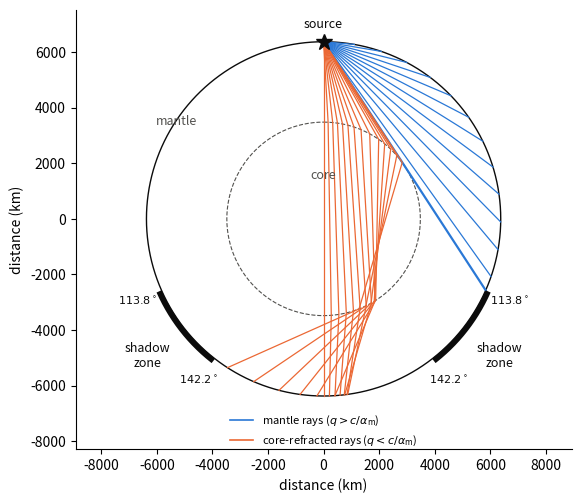

Source code (Python): (Note: this script raises an exception after producing the figure.)
"""Ray fan for the two-layer earth model of Example 5 (examples/examples6.tex).

Homogeneous mantle (alpha_m = 13 km/s) above a homogeneous core (radius 3480 km,
alpha_c = 8 km/s). All ray paths are straight-line segments. Saves
examples/figures_ex/ex6_shadow_zone.png.
"""
import os
import numpy as np
import matplotlib
matplotlib.use("Agg")
import matplotlib.pyplot as plt

b, c, am, ac = 6371.0, 3480.0, 13.0, 8.0
q1 = c / am

MANTLE = "#2a78d6"   # categorical slot 1 (blue)
CORE = "#eb6834"     # categorical slot 2 (orange)
INK = "#0b0b0b"
GREY = "#52514e"


def xy(r, delta):
    """Cartesian position (source at the top of the circle, delta measured clockwise)."""
    return r * np.sin(delta), r * np.cos(delta)


def mantle_ray(q):
    D = 2 * np.arccos(am * q / b)
    return [xy(b, 0.0), xy(b, D)]


def core_ray(q):
    Dm = np.arccos(am * q / b) - np.arccos(am * q / c)
    Dc = 2 * np.arccos(ac * q / c)
    return [xy(b, 0.0), xy(c, Dm), xy(c, Dm + Dc), xy(b, 2 * Dm + Dc)]


fig, ax = plt.subplots(figsize=(6.4, 6.4), dpi=200)
fig.patch.set_facecolor("white")
ax.set_facecolor("white")

th = np.linspace(0, 2 * np.pi, 721)
ax.plot(b * np.sin(th), b * np.cos(th), color=INK, lw=1.0)
ax.plot(c * np.sin(th), c * np.cos(th), color=GREY, lw=0.8, ls="--")

# Mantle rays: equally spaced in epicentral angle up to the grazing ray.
for D in np.radians(np.arange(10, 114, 9)):
    q = (b / am) * np.cos(D / 2)
    P = mantle_ray(q)
    ax.plot(*zip(*P), color=MANTLE, lw=0.9)
Pg = mantle_ray(q1 * (1 - 1e-9))
ax.plot(*zip(*Pg), color=MANTLE, lw=1.6)

# Core rays: from just below the grazing parameter down to the vertical ray.
for q in np.concatenate([q1 * np.array([0.999, 0.99, 0.97, 0.94, 0.9]),
                         np.linspace(0.82 * q1, 0.0, 9)]):
    P = core_ray(q)
    ax.plot(*zip(*P), color=CORE, lw=0.9)

# Shadow-zone arcs on the surface, either side of the source.
D1 = 2 * np.arccos(c / b)
dmin = 2 * np.pi - (D1 + 2 * np.arccos(ac / am))
for sgn in (+1, -1):
    ths = sgn * np.linspace(D1, dmin, 200)
    ax.plot(1.015 * b * np.sin(ths), 1.015 * b * np.cos(ths), color=INK, lw=4.0,
            solid_capstyle="butt")

# Annotations.
ax.plot(0, b, marker="*", color=INK, ms=12, zorder=5)
ax.text(0, 1.06 * b, "source", ha="center", va="bottom", fontsize=9, color=INK)
ax.text(0, 0.45 * c, "core", ha="center", va="center", fontsize=9, color=GREY)
ax.text(-0.83 * b, 0.55 * b, "mantle", ha="center", va="center", fontsize=9, color=GREY)
for sgn, txt in ((+1, r"$113.8^\circ$"), (-1, r"$113.8^\circ$")):
    x, y = xy(1.15 * b, sgn * D1)
    ax.text(x, y, txt, ha="center", va="center", fontsize=8, color=INK)
for sgn in (+1, -1):
    x, y = xy(1.15 * b, sgn * dmin)
    ax.text(x, y, r"$142.2^\circ$", ha="center", va="center", fontsize=8, color=INK)
x, y = xy(1.26 * b, np.radians(128))
ax.text(x, y, "shadow\nzone", ha="center", va="center", fontsize=9, color=INK)
x, y = xy(1.26 * b, -np.radians(128))
ax.text(x, y, "shadow\nzone", ha="center", va="center", fontsize=9, color=INK)

ax.plot([], [], color=MANTLE, lw=1.2, label=r"mantle rays ($q>c/\alpha_{\mathrm{m}}$)")
ax.plot([], [], color=CORE, lw=1.2, label=r"core-refracted rays ($q<c/\alpha_{\mathrm{m}}$)")
ax.legend(loc="lower center", bbox_to_anchor=(0.5, -0.02), frameon=False, fontsize=8, ncol=1)

ax.set_aspect("equal")
ax.set_xlim(-1.4 * b, 1.4 * b)
ax.set_ylim(-1.3 * b, 1.18 * b)
ax.set_xlabel("distance (km)")
ax.set_ylabel("distance (km)")
for s in ("top", "right"):
    ax.spines[s].set_visible(False)

out = os.path.join(os.path.dirname(os.path.abspath(__file__)), "..", "examples", "figures_ex")
os.makedirs(out, exist_ok=True)
fig.savefig(os.path.join(out, "ex6_shadow_zone.png"), dpi=200, bbox_inches="tight", facecolor="white")
print("saved", os.path.join(out, "ex6_shadow_zone.png"))
